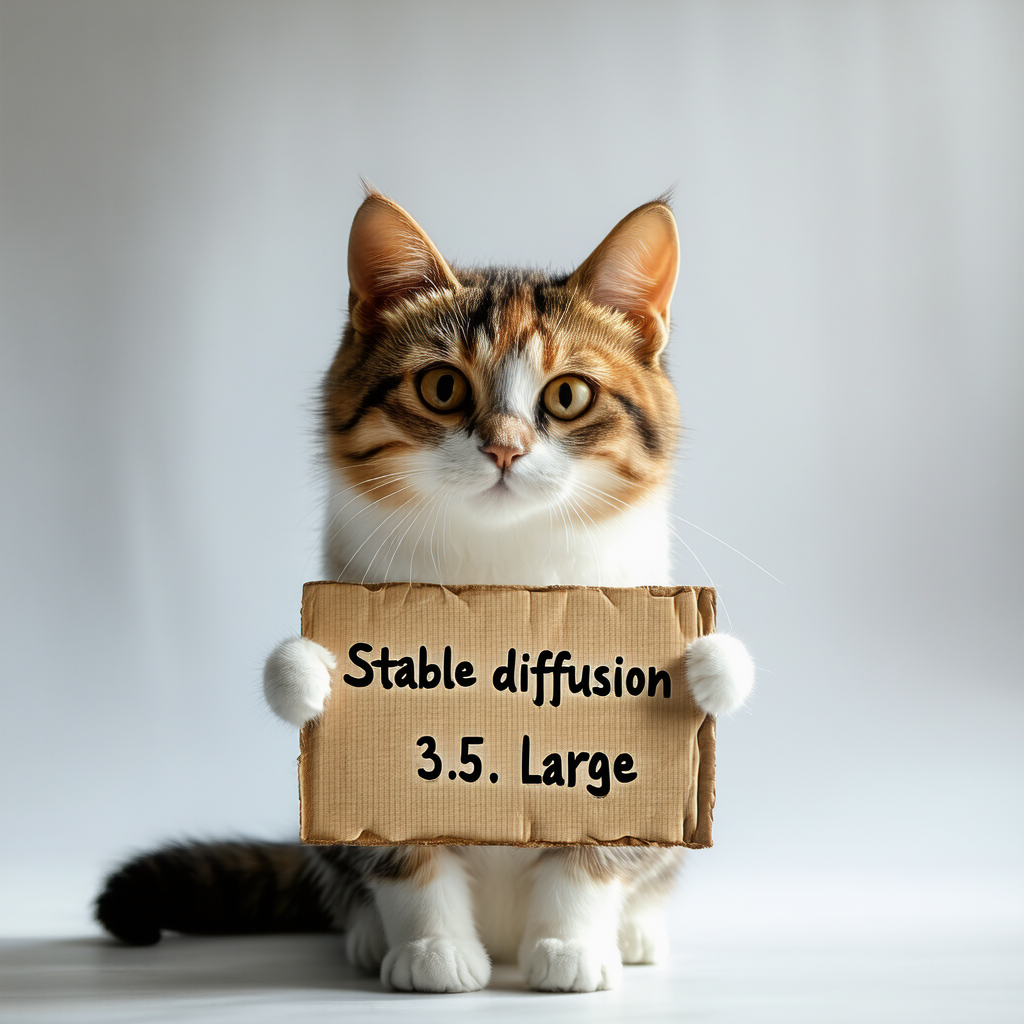
Generation parameters embedded in this image by AUTOMATIC1111 Stable Diffusion web UI or a fork of it (Forge, ...) (PNG 'parameters' text chunk):
a lovely cat holding a sign says "Stable diffusion 3.5 Large"
Steps: 20, CFG scale: 4.500000, Guidance: 3.500000, Seed: 42, Size: 1024x1024, Model: sd3.5_large.safetensors, RNG: cuda, Sampler: euler, Version: stable-diffusion.cpp